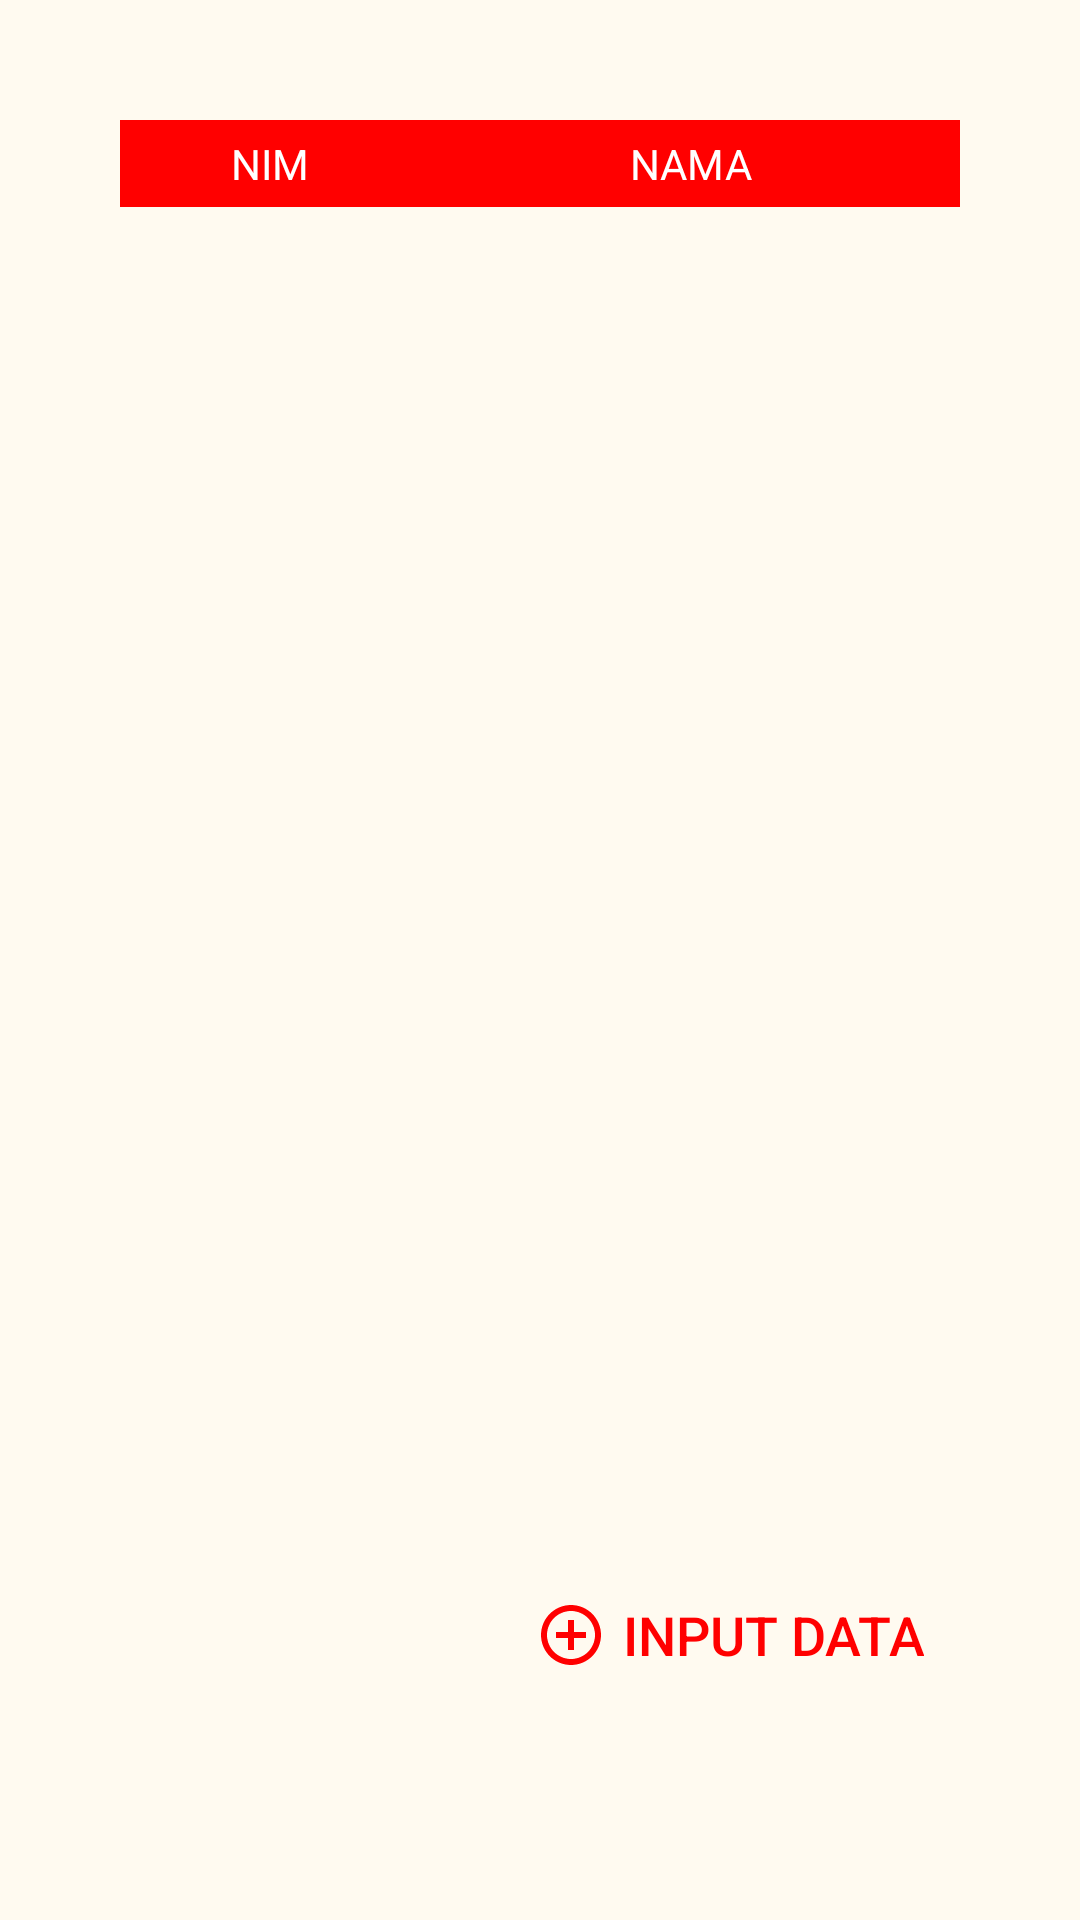

Write the Android layout XML for this screen, with the resource values it uses.
<!-- AndroidManifest.xml: application theme Theme.ECampus -->
<!-- res/layout/activity_datamahasiswa.xml -->
<?xml version="1.0" encoding="utf-8"?>
<RelativeLayout
    xmlns:android="http://schemas.android.com/apk/res/android"
    xmlns:app="http://schemas.android.com/apk/res-auto"
    xmlns:tools="http://schemas.android.com/tools"
    android:layout_width="match_parent"
    android:layout_height="match_parent"
    tools:context=".Datamahasiswa"
    android:background="#FFFAF0"
    android:padding="40dp">

    <LinearLayout
        android:id = "@+id/headerListView"
        android:layout_width = "match_parent"
        android:layout_height = "wrap_content"
        android:background = "#FFFF0000"
        android:layout_marginBottom="30dp">

        <TextView
            android:layout_width = "wrap_content"
            android:layout_height = "wrap_content"
            android:layout_weight = "1"
            android:gravity = "center"
            android:padding = "5dp"
            android:text = "NIM"
            android:textColor = "#ffffff" />

        <TextView
            android:layout_width = "wrap_content"
            android:layout_height = "wrap_content"
            android:layout_weight = "2"
            android:gravity = "center"
            android:padding = "5dp"
            android:text = "NAMA"
            android:textColor = "#ffffff"/>

    </LinearLayout>

    <ListView
        android:id="@+id/list_view"
        android:layout_width="match_parent"
        android:layout_height="wrap_content"
        android:layout_above="@+id/btnInputData"
        android:layout_below="@+id/headerListView"
        android:layout_alignParentEnd="true"
        android:layout_alignParentRight="true"
        android:layout_marginTop="-29dp">

    </ListView>
    
    <Button
        android:layout_width="wrap_content"
        android:layout_height="50dp"
        android:id="@+id/btnInputData"
        android:layout_alignParentBottom="true"
        android:layout_alignParentRight="true"
        android:text="Input Data"
        android:drawableLeft="@drawable/ic_add_circle"
        android:layout_marginBottom="30dp"
        android:textSize="18sp"
        android:textColor="#FF0000"
        android:drawablePadding="5dp"
        style="?android:borderlessButtonStyle"/>
</RelativeLayout>
<!-- resources referenced by this layout -->
<resources>
  <!-- drawable ic_add_circle (drawable) -->
  <vector
      android:height="24dp"
      android:viewportHeight="24"
      android:viewportWidth="24"
      android:width="24dp"
      xmlns:android="http://schemas.android.com/apk/res/android">
      <path
          android:fillColor="#FF0000"
          android:pathData="M13,7h-2v4L7,11v2h4v4h2v-4h4v-2h-4L13,7zM12,2C6.48,2 2,6.48 2,12s4.48,10 10,10 10,-4.48 10,-10S17.52,2 12,2zM12,20c-4.41,0 -8,-3.59 -8,-8s3.59,-8 8,-8 8,3.59 8,8 -3.59,8 -8,8z"/>
  </vector>
  <style name="Theme.ECampus" parent="Theme.AppCompat.DayNight.DarkActionBar">
          
          <item name="colorPrimary">@color/red</item>
          <item name="colorPrimaryVariant">@color/purple_700</item>
          <item name="colorOnPrimary">@color/white</item>
          
          <item name="colorSecondary">@color/teal_200</item>
          <item name="colorSecondaryVariant">@color/teal_700</item>
          <item name="colorOnSecondary">@color/black</item>
          
          <item name="android:statusBarColor" tools:targetApi="l">?attr/colorPrimaryVariant</item>
          
      </style>
  <color name="red">#FF1818</color>
  <color name="purple_700">#FF3700B3</color>
  <color name="white">#FFFFFFFF</color>
  <color name="teal_200">#FF03DAC5</color>
  <color name="teal_700">#FF018786</color>
  <color name="black">#FF000000</color>
</resources>
